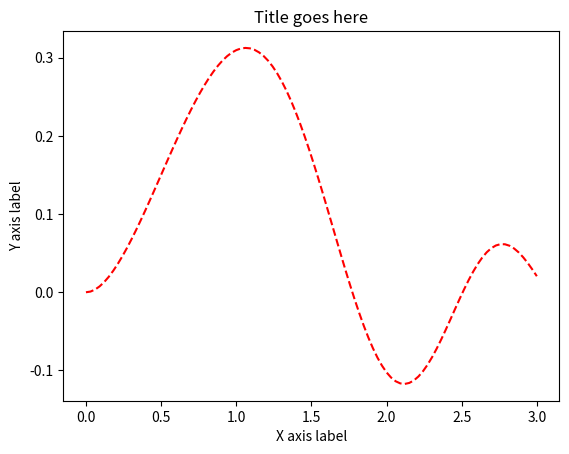

Python code for this plot:
###############################################################################
# PH 150
# [redacted]
# Lab 1 Python Code
###############################################################################
import numpy as np
import matplotlib.pyplot as plt

def output(ans, goal):
   print("\t",goal, "=>", ans)

# -----------------------------------------------------------------------------
# P1.1 
# Read chapter 1 in the python book, performing all the prescribed tasks.
# -----------------------------------------------------------------------------
print("P1.1")
print(
"""
\tI have been developing in Python for about 3 years. I felt pretty good about the
\tbook, and have chosen not to do the problems because of their trivial nature. 
"""
)




# -----------------------------------------------------------------------------
# P1.2
# Read sections 3.1(integers),3.2(floats), and 4.2(importing libraries) in the
# python book, performing all example calculations. Then performthe following
# calculations:
# -----------------------------------------------------------------------------
print("P1.2")

# P1.2 (a) 
goal = "5*cos2(23deg) + e^10"
ans = 5.0 * np.cos(np.radians(23.0))**2 + np.e**10
output(ans, goal)

# P1.2 (b) 
goal = "5 * sqrt(50) * 67^(2/3)"
ans = 5.0 * np.sqrt(50.0) * 67.0**(2/3.0)
output(ans, goal)

# P1.2 (c)
goal = "5*cosh(20) + 8*sinh(9)"
ans = 5.0*np.cosh(20.0) + 8.0*np.sinh(9.0)
output(ans, goal)




# -----------------------------------------------------------------------------
# P1.3
# Read section 3.5(lists) and 4.1(native functions) in the python book, performing
# all of the example calculations. Then performthe following calculations:
# -----------------------------------------------------------------------------
print("\nP1.3")

# P1.3 (a) 
goal = "Sum of first 10 primes"
ans = [2, 3, 5, 7, 11, 13, 17, 19, 23, 29]
output(sum(ans), goal)

# P1.3 (b) 
goal = "Sum of first 11 primes"
ans.append(31)
output(sum(ans), goal)

# P1.3 (c) 
goal = "3 thru 54 by threes"
ans = list(range(3, 55, 3))
output(ans, goal)

# P1.3 (d) 
goal = "Sum of those ^^^ numbers"
output(sum(ans), goal)




# -----------------------------------------------------------------------------
# P1.4
# Read section chapter 6(loops) in the python book, performing all example
# calculations. Then performthe following:
# -----------------------------------------------------------------------------
print("\nP1.4")

# P1.4 (a) 
goal = "Look for multiples of 5"
ans = "Below 101:"
output(ans, goal)
for i in range(2, 102, 2):
   if i % 5 == 0:
      print("\t\tFiver:", i)

# P1.4 (b) 
goal = "Find numerically the sum of n((3/4)^n) where n -> 1:1000"
ans = sum(list([n*((3/4.0)**n) for n in range(1,1001)]))
output(ans, goal)




# -----------------------------------------------------------------------------
# P1.5
# Read section chapter 6(loops) in the python book, performing all example
# calculations. Then performthe following:
# -----------------------------------------------------------------------------
print("\nP1.5")

# P1.5 (a) 
def some_function(a):
   # P1.5 (b) 
   tmp = range(4, a, 3)
   # P1.5 (c) 
   b = sum(tmp)
   # P1.5 (d) 
   return np.sqrt(b)

# P1.5 (e) 
output(some_function(7), "Test our function with a as 7")
output(some_function(15), "Test our function with a as 15")
output(some_function(25), "Test our function with a as 25")
output(some_function(1234), "Test our function with a as 1234")
output(some_function(54399), "Test our function with a as 54399")




# -----------------------------------------------------------------------------
# P1.6
# Read section chapter 6(loops) in the python book, performing all example
# calculations. Then performthe following:
# -----------------------------------------------------------------------------
print("\nP1.6")

# P1.6 (a) 
x = np.linspace(0, 3, 100)
y = np.sin(x**2) * np.e**(-x)

# P1.6 (b) 
plt.plot(x, y, 'r--')

# P1.6 (c)
plt.xlabel('X axis label')
plt.ylabel('Y axis label')

# P1.6 (d)
plt.title('Title goes here')

# P1.6 (e)
filename = 'lab1_P1.6e.png' 
plt.savefig(filename)

output(filename,"Plot found in")
